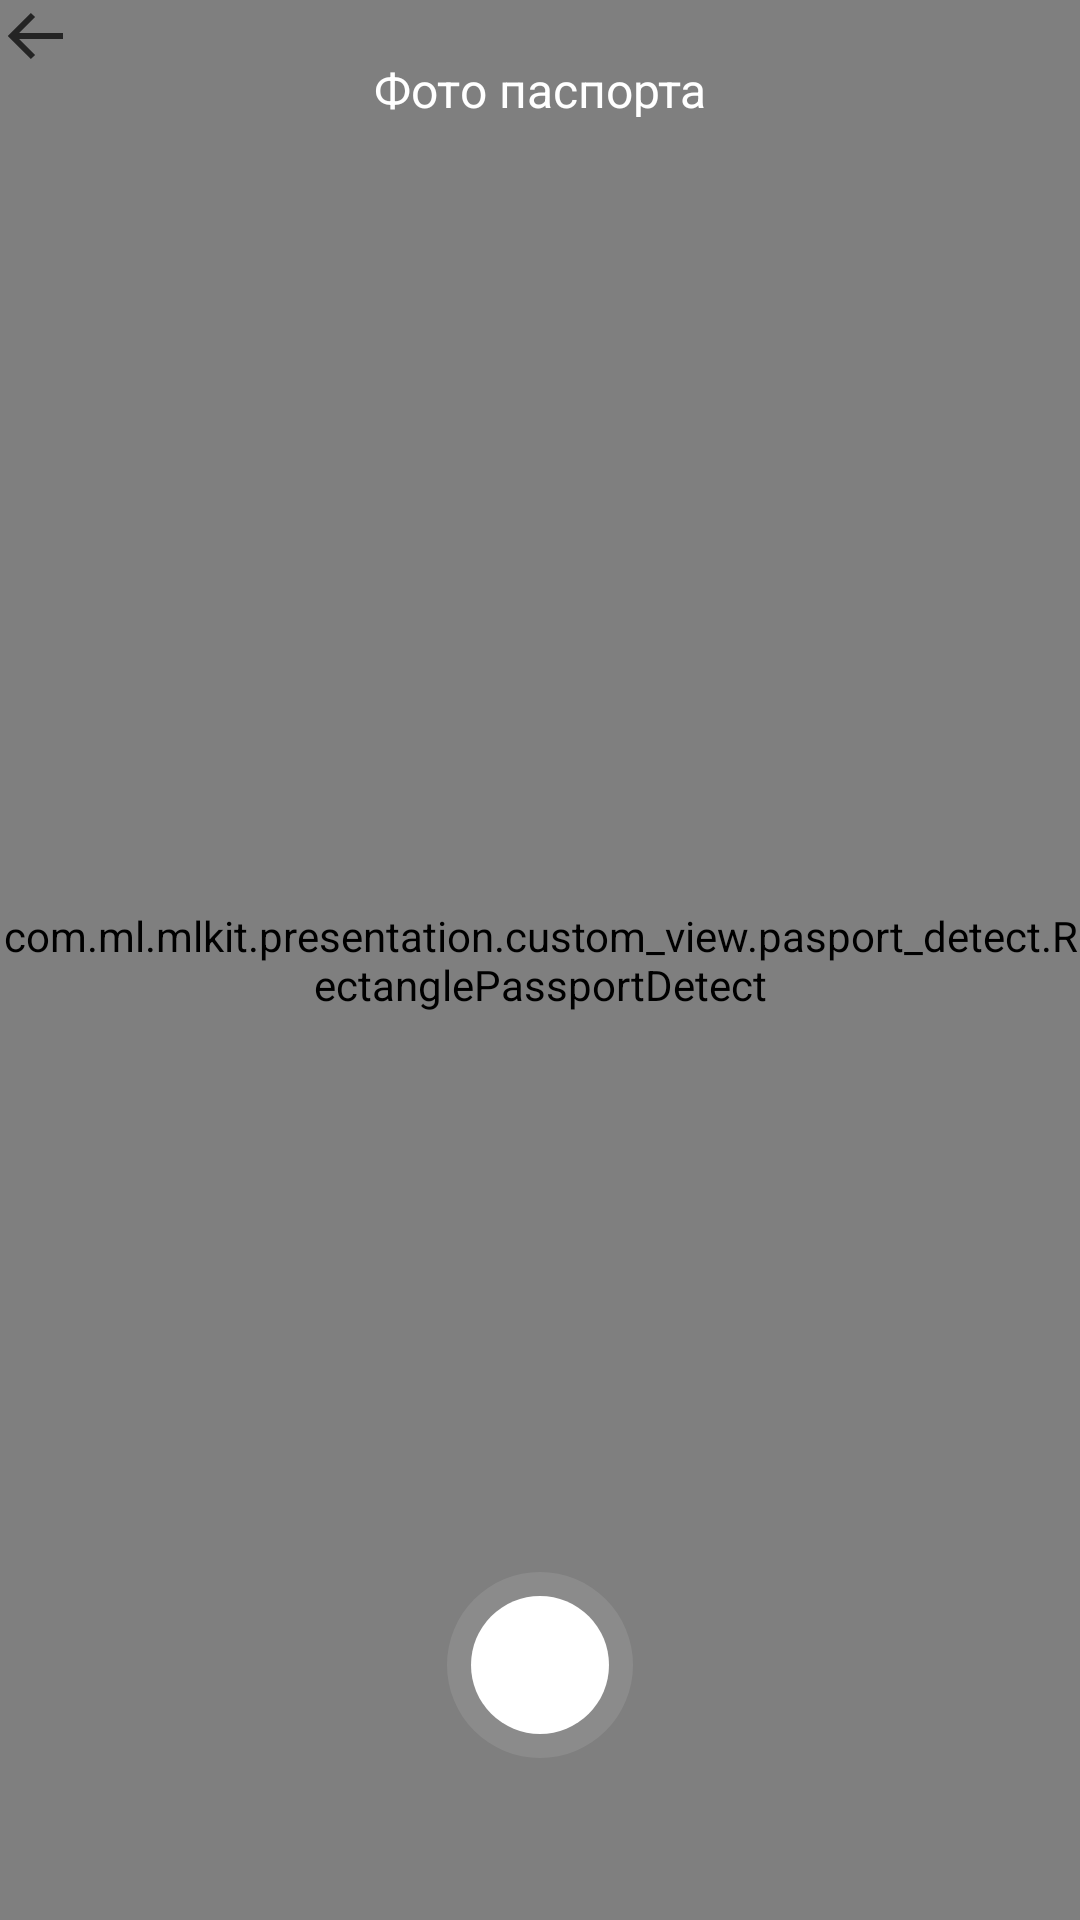

Write the Android layout XML for this screen, with the resource values it uses.
<!-- AndroidManifest.xml: application theme Theme.MLKit -->
<!-- res/layout/fragment_passport_scanner.xml -->
<?xml version="1.0" encoding="utf-8"?>
<androidx.constraintlayout.widget.ConstraintLayout xmlns:android="http://schemas.android.com/apk/res/android"
    xmlns:tools="http://schemas.android.com/tools"
    android:layout_width="match_parent"
    android:layout_height="match_parent"
    xmlns:app="http://schemas.android.com/apk/res-auto"
    tools:context=".presentation.ui.recognize_text.passport_scanner.PassportScannerFragment">

    <androidx.camera.view.PreviewView
        android:id="@+id/scan_face_preview_view"
        android:layout_width="match_parent"
        android:layout_height="match_parent" />

    <com.ml.mlkit.presentation.custom_view.pasport_detect.RectanglePassportDetect
        android:id="@+id/box_white"
        android:layout_width="match_parent"
        android:layout_height="match_parent"

        />
    <com.ml.mlkit.presentation.custom_view.pasport_detect.RectanglePassportDetectSuccess
        android:id="@+id/box_green"
        android:layout_width="match_parent"
        android:layout_height="match_parent"
        android:visibility="invisible"

        />


    <TextView
        android:id="@+id/title_detect_passport"
        android:layout_width="0dp"
        android:layout_height="20dp"
        android:layout_marginTop="19dp"

        android:gravity="center_horizontal|center_vertical"
        android:lineSpacingExtra="5sp"
        android:text="@string/passport_photo"
        android:textColor="@color/white"
        android:textFontWeight="400"
        android:textSize="16sp"
        app:layout_constraintEnd_toEndOf="parent"
        app:layout_constraintStart_toStartOf="parent"
        app:layout_constraintTop_toTopOf="parent"
        tools:targetApi="p" />

    <ImageButton
        android:id="@+id/btn_back"
        android:layout_width="wrap_content"
        android:layout_height="wrap_content"
        android:background="@drawable/ic_arrow_back_black"

        app:layout_constraintStart_toStartOf="parent"
        app:layout_constraintTop_toTopOf="parent" />


    <ImageButton
        android:id="@+id/camera_capture_button"
        android:layout_width="62dp"
        android:layout_height="62dp"
        android:layout_marginBottom="54dp"
        android:background="@drawable/ic_video_capture_button"
        android:scaleType="fitCenter"
        app:layout_constraintBottom_toBottomOf="parent"
        app:layout_constraintEnd_toEndOf="parent"
        app:layout_constraintStart_toStartOf="parent"/>

</androidx.constraintlayout.widget.ConstraintLayout>
<!-- resources referenced by this layout -->
<resources>
  <color name="white">#FFFFFF</color>
  <!-- drawable ic_arrow_back_black (drawable) -->
  <vector xmlns:android="http://schemas.android.com/apk/res/android"
      android:width="24dp"
      android:height="24dp"
      android:viewportWidth="24"
      android:viewportHeight="24">
    <path
        android:strokeWidth="1"
        android:pathData="M5.5,11.5h15v1h-15z"
        android:fillColor="#D8D8D8"
        android:fillType="evenOdd"
        android:strokeColor="#242424"/>
    <path
        android:pathData="M11,19l-7,-7 7,-7"
        android:strokeWidth="2"
        android:fillColor="#00000000"
        android:fillType="evenOdd"
        android:strokeColor="#242424"/>
  </vector>
  <!-- drawable ic_video_capture_button (drawable) -->
  <vector xmlns:android="http://schemas.android.com/apk/res/android"
      android:width="62dp"
      android:height="62dp"
      android:viewportWidth="62"
      android:viewportHeight="62">
    <path
        android:pathData="M31,31m-31,0a31,31 0,1 1,62 0a31,31 0,1 1,-62 0"
        android:fillColor="#ffffff"
        android:fillAlpha="0.1"/>
    <path
        android:pathData="M31,31m-23,0a23,23 0,1 1,46 0a23,23 0,1 1,-46 0"
        android:fillColor="#ffffff"/>
  </vector>
  <string name="passport_photo">Фото паспорта</string>
  <style name="Theme.MLKit" parent="Theme.MaterialComponents.DayNight.NoActionBar">
          
          <item name="colorPrimary">@color/lightBlue</item>
          <item name="colorPrimaryVariant">@color/ptBlack</item>
          <item name="colorOnPrimary">@color/white</item>
          
          <item name="colorSecondary">@color/teal_200</item>
          <item name="colorSecondaryVariant">@color/teal_700</item>
          <item name="colorOnSecondary">@color/black</item>
          
          <item name="android:statusBarColor" tools:targetApi="l">?attr/colorPrimaryVariant</item>
          
      </style>
  <color name="lightBlue">#36D4FB</color>
  <color name="ptBlack">#212227</color>
  <color name="teal_200">#FF03DAC5</color>
  <color name="teal_700">#FF018786</color>
  <color name="black">#000000</color>
</resources>
